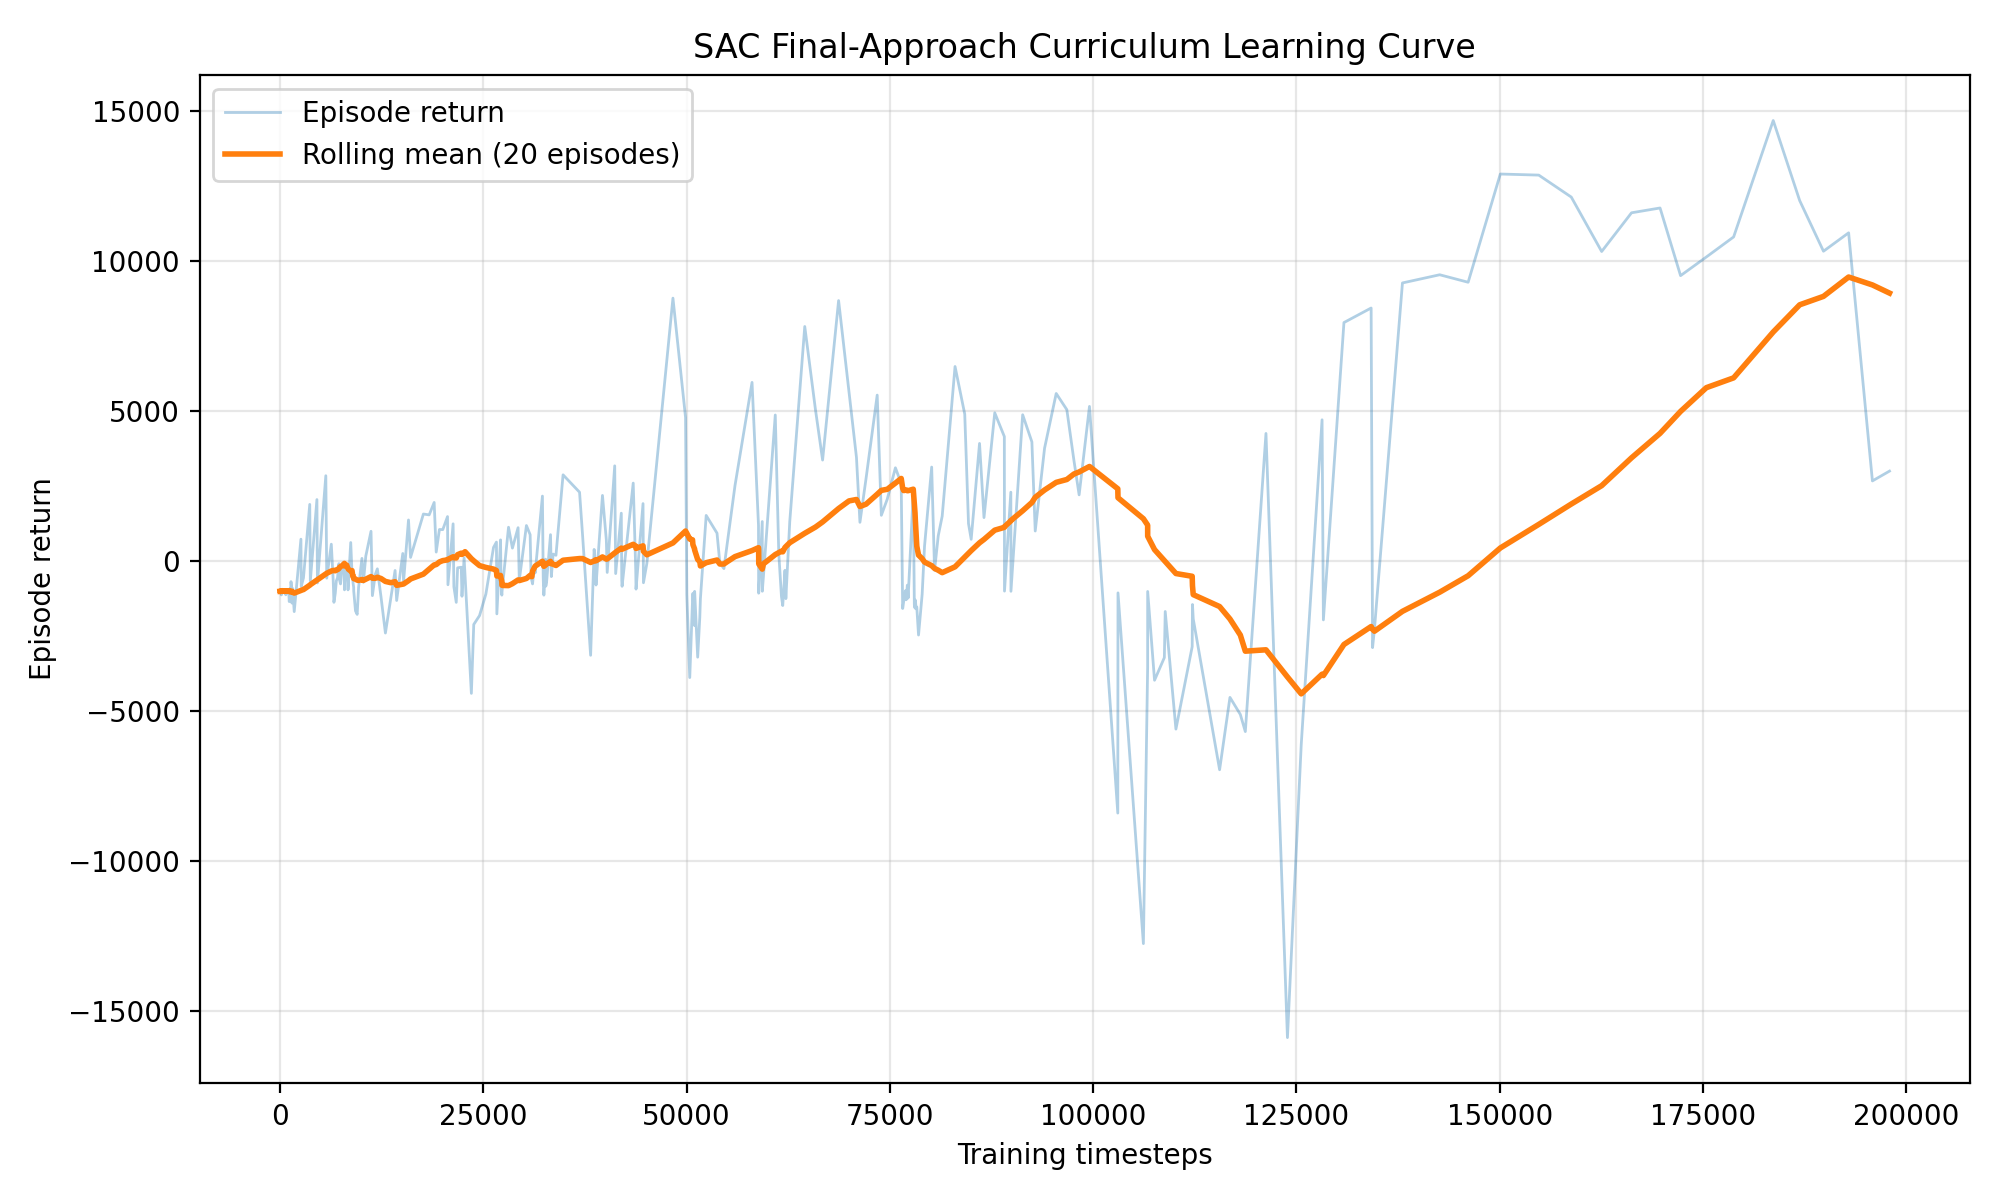

The data file committed next to this chart (first rows):
episode, global_timestep, stage_timestep, stage, episode_return, rolling_mean_return, termination_reason
1, 4, 4, close, -1011, -1011, safety_violation
2, 21, 21, close, -1010, -1010, safety_violation
3, 26, 26, close, -1048, -1023, safety_violation
4, 29, 29, close, -1012, -1020, safety_violation
5, 49, 49, close, -1019, -1020, safety_violation
6, 53, 53, close, -1006, -1018, safety_violation
7, 56, 56, close, -998, -1015, safety_violation
8, 62, 62, close, -1013, -1015, safety_violation
9, 65, 65, close, -996.8, -1013, safety_violation
10, 80, 80, close, -976.9, -1009, safety_violation
11, 90, 90, close, -1043, -1012, safety_violation
12, 93, 93, close, -997.1, -1011, safety_violation
13, 96, 96, close, -1014, -1011, safety_violation
14, 101, 101, close, -1011, -1011, safety_violation
15, 103, 103, close, -1010, -1011, safety_violation
16, 109, 109, close, -1004, -1011, safety_violation
17, 117, 117, close, -1001, -1010, safety_violation
18, 128, 128, close, -993.2, -1009, safety_violation
19, 137, 137, close, -1000, -1009, safety_violation
20, 157, 157, close, -983.9, -1007, safety_violation
21, 172, 172, close, -1134, -1013, safety_violation
22, 190, 190, close, -954.4, -1011, safety_violation
23, 193, 193, close, -1014, -1009, safety_violation
24, 199, 199, close, -994.9, -1008, safety_violation
25, 206, 206, close, -1039, -1009, safety_violation
26, 209, 209, close, -996.3, -1009, safety_violation
27, 218, 218, close, -995, -1009, safety_violation
28, 220, 220, close, -1013, -1009, safety_violation
29, 226, 226, close, -1009, -1009, safety_violation
30, 253, 253, close, -961.5, -1008, safety_violation
31, 271, 271, close, -1024, -1007, safety_violation
32, 278, 278, close, -1004, -1008, safety_violation
33, 302, 302, close, -944.8, -1004, safety_violation
34, 315, 315, close, -1009, -1004, safety_violation
35, 323, 323, close, -1001, -1004, safety_violation
36, 327, 327, close, -997, -1003, safety_violation
37, 338, 338, close, -992.6, -1003, safety_violation
38, 342, 342, close, -1025, -1005, safety_violation
39, 351, 351, close, -1011, -1005, safety_violation
40, 358, 358, close, -987.9, -1005, safety_violation
41, 360, 360, close, -1000, -998.6, safety_violation
42, 367, 367, close, -998.7, -1001, safety_violation
43, 369, 369, close, -1004, -1000, safety_violation
44, 373, 373, close, -1023, -1002, safety_violation
45, 380, 380, close, -991, -999.3, safety_violation
46, 397, 397, close, -975.7, -998.3, safety_violation
47, 399, 399, close, -1000, -998.6, safety_violation
48, 406, 406, close, -1003, -998, safety_violation
49, 408, 408, close, -999.7, -997.6, safety_violation
50, 422, 422, close, -1004, -999.7, safety_violation
51, 432, 432, close, -1000, -998.5, safety_violation
52, 440, 440, close, -991.2, -997.9, safety_violation
53, 443, 443, close, -1046, -1003, safety_violation
54, 445, 445, close, -1015, -1003, safety_violation
55, 451, 451, close, -992.5, -1003, safety_violation
56, 455, 455, close, -995.9, -1003, safety_violation
57, 459, 459, close, -1015, -1004, safety_violation
58, 465, 465, close, -1004, -1003, safety_violation
59, 469, 469, close, -1016, -1003, safety_violation
60, 471, 471, close, -1002, -1004, safety_violation
... 352 more rows
